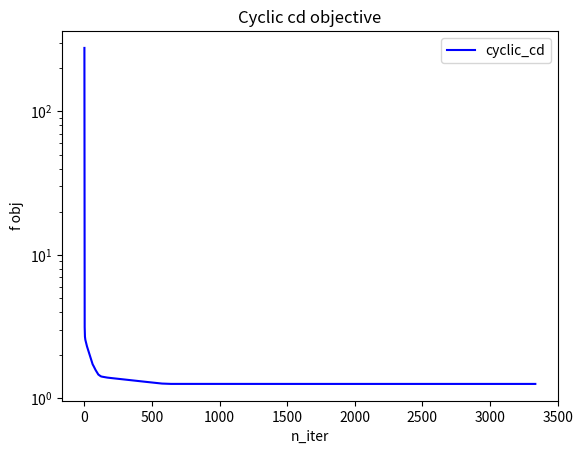

Python code for this plot:
import numpy as np
import matplotlib.pyplot as plt
# from scipy import linalg
from numpy.random import multivariate_normal
from scipy.linalg.special_matrices import toeplitz
from numpy.random import randn

######################################################################
#     Iterative Solver With Gap Safe Rules
######################################################################

"""
One chooses Coordinate Descent as iterative solver.
The idea of coordinate descent is to decompose a large optimisation
problem into a sequence of one-dimensional optimisation problems.
Coordinate descent methods have become unavoidable
in machine learning because they are very efficient for key problems,
namely Lasso, Logistic Regression and Support Vector Machines.
Moreover, the decomposition into small subproblems means that
only a small part of the data is processed at each iteration and
this makes coordinate descent easily scalable to high dimensions.
The idea of coordinate gradient descent is to perform
one iteration of gradient in the 1-dimensional problem
instead of solving it completely. In general it reduces drastically
the cost of each iteration while keeping the same convergence behaviour.
"""

#############################################################################
#                           Data Simulation
#############################################################################


def simu(beta, n_samples=1000, corr=0.5, for_logreg=False):
    n_features = len(beta)
    cov = toeplitz(corr ** np.arange(0, n_features))

    # Features Matrix
    X = multivariate_normal(np.zeros(n_features), cov, size=n_samples)

    # Target labels vector with noise
    y = np.dot(X, beta) + randn(n_samples)

    if for_logreg:
        y = np.sign(y)

    return X, y


##############################################################################
#   Minimization of the Primal Problem with Coordinate Descent Algorithm
##############################################################################


def cyclic_coordinate_descent(X, y, lmbda, n_iter=5000):
    """Solver : cyclic coordinate descent

    Parameters
    ----------

    X: numpy.ndarray, shape (n_samples, n_features)
       features matrix

    y: numpy.array, shape (n_samples, )
       target labels vector

    lmbda: float
           regularization parameter

    n_iter: int, default = 10
            number of iterations

    Returns
    -------

    beta: numpy.array, shape(n_features,)
          primal parameters vector

    theta: numpy.array, shape(n_samples, )
           dual parameters vector

    P_lmbda: float
             primal value

    D_lmbda: float
             dual value

    all_objs: numpy.array, shape(n_features)
              residuals vector

    """

    # Initialisation of the parameters

    n_samples, n_features = X.shape
    all_objs = []

    beta = np.zeros(n_features)
    theta = np.zeros(n_samples)
    residuals = y - X.dot(beta)

    # Computation of the lipschitz constants vector

    lips_const = np.linalg.norm(X, axis=0)**2

    # Iterations of the algorithm
    for k in range(n_iter):
        # One cyclicly updates the i^{th} coordinate corresponding to the rest
        # in the Euclidean division by the number of features
        # This allows to always selecting an index between 1 and n_features
        i = k % n_features

        old_beta_i = beta[i].copy()
        step = 1 / lips_const[i]
        grad = np.dot(X[:, i], residuals)

        # Update of the parameters
        beta[i] += step * grad

        # Apply proximal operator
        beta[i] = soft_thresholding(step * lmbda, beta[i])

        # Update of the residuals
        if old_beta_i != beta[i]:
            residuals += np.dot(X[:, i], old_beta_i - beta[i])

        if (k % n_features == 0) or (k == (n_iter - 1)):
            # If k % n_features == 0 then we have updated all the coordinates
            # This means that we have performed a whole cycle

            # Computation of theta
            theta = compute_theta_k(X, y, beta, lmbda)

            # Computation of the primal problem
            P_lmbda = primal_pb(X, y, beta, lmbda)

            # Computation of the dual problem
            D_lmbda = dual_pb(y, theta, lmbda)

            # Computation of the dual gap
            G_lmbda = duality_gap(P_lmbda, D_lmbda)

            all_objs.append(P_lmbda)

    return beta, all_objs, theta, P_lmbda, D_lmbda, G_lmbda


###########################################################################
#                     Computation of R hat : Theorem 2
###########################################################################


def R_primal(X, y, beta, lmbda):
    """
    Parameters
    ----------

    X: numpy.ndarray, shape=(n_samples, n_features)
       features matrix

    y: numpy.array, shape=(n_samples, )
       target labels vector

    beta: numpy.array, shape=(n_features, )
          primal optimal parameters vector

    lmbda: float
           regularization parameter

    Returns
    -------

    R_hat_lmbda: float
                 primal radius of the dome
    """

    R_hat_lmbda = ((1 / lmbda)*np.max(np.linalg.norm(y)**2
                   - np.linalg.norm(np.dot(X, beta) - y)**2
                   - 2*lmbda*np.linalg.norm(beta, 1), 0)**(1/2))

    return R_hat_lmbda


###########################################################################
#                     Computation of R chech : Theorem 2
###########################################################################


def R_dual(y, theta, lmbda):
    """
    Parameters
    ----------
    y: numpy.array, shape=(n_samples, )
        target labels vector

    theta: numpy.array, shape=(n_features, )
        dual optimal parameters vector

    lmbda: float
        regularization parameter

    Returns
    -------
    R_inv_hat_lmbda: float
       dual radius of the dome
    """
    R_inv_hat_lmbda = np.linalg.norm(theta - y / lmbda)

    return R_inv_hat_lmbda


##################################################################
#    Radius of the safe sphere in closed form : Theorem 2
##################################################################

def radius_thm2(R_hat_lmbda, R_inv_hat_lmbda):
    """Compute the radius of the safe sphere region

    Parameters
    ----------

    R_hat_lmbda: float
        primal radius of the safe dome region

    R_inv_hat_lmbda: float
        dual radius of the safe dome region

    Returns
    -------
    r_lmbda: float
        radius of the safe sphere region
    """

    r_lmbda = np.sqrt(R_inv_hat_lmbda**2 - R_hat_lmbda**2)

    return r_lmbda


############################################################################
#   Mu Function applied to the safe sphere in closed form : Equation 9
############################################################################


def mu_B(x_j, c, r):
    """Function mu applied to the sphere of center c and radius r
       for the jth feature X[:,j]

    Parameters
    ----------
    x_j: numpy.array, shape=(n_samples, )
         jth feature X[:,j]

    c: float
       center of the sphere

    r: float
       radius of the sphere

    Returns
    -------

    mu: float
        maximum value between the scalar products of theta and x_j
        and theta and -x_j
    """

    mu = abs(np.dot(x_j.T, c)) + r*np.linalg.norm(x_j)

    return mu


###############################################################
#    compute dual point
###############################################################


def compute_theta_k(X, y, beta_hat, lmbda):
    """Maximization of the dual problem
       Orthogonal projection of the center of the safe sphere
       onto the feasible set

    Parameters
    ----------
    X: numpy.ndarray, shape = (n_samples, n_features)
       features matrix

    y: numpy.array, shape = (n_samples, )
       target labels vector

    beta_hat: numpy.array shape = (n_features, )
              current primal optimal parameters vector

    lmbda: float
           regularization parameter

    Returns
    -------

    theta_hat: numpy.array, shape = (n_samples, )
               dual optimal parameters vector

    """

    # Link equation : Equation 3
    residus = (y - np.dot(X, beta_hat))/lmbda

    # Orthogonal projection of theta_hat onto the feasible set
    theta_hat = residus / max(np.max(np.abs(residus)), 1)

    return theta_hat


################################################
#    Active set and zero set : Equation 7
################################################


def active_set_vs_zero_set(X, c, r):
    """
    Parameters
    ----------
    X: numpy.ndarray, shape = (n_samples, n_features)
       features matrix

    c: numpy.array, shape = (n_samples, )
       center of the safe sphere

    r: float
       radius of the safe sphere

    Returns
    -------
    A_C: numpy.array, shape = (n_idx_active_features, )
         active set : contains the indices of the relevant features

    Z_C: numpy.array, shape = (n_idx_zero_features, )
         zero set : contains the indices of the irrelevant features
    """
    A_C = []
    Z_C = []
    p = X.shape[1]
    for j in range(p):
        x_j = X[:, j]
        mu = mu_B(x_j, c, r)
        if mu >= 1:
            A_C.append(j)
        else:
            Z_C.append(j)

    return A_C, Z_C


##########################################################
#                    Sign Function
##########################################################


def sign(x):
    """
    Parameters
    ----------
    x: float

    Returns
    -------
    s: sign int
      (-1) if x < 0,, (+1) if x > 0, 0 if x = 0
    """

    if x > 0:
        s = 1
    elif x < 0:
        s = -1
    else:
        s = 0

    return s


######################################
#    Soft-Thresholding Function
######################################


def soft_thresholding(u, x):
    """
    Parameters
    ----------
    u: float
      threshold

    x: float

    Returns
    -------
    ST: float
        0 between -u and +u or slope of the straight line x - u otherwise

    """

    ST = np.sign(x) * max(abs(x) - u, 0)

    return ST


##########################################################
#                  Primal Problem : Equation 1
##########################################################


def primal_pb(X, y, beta, lmbda):
    """
    Parameters
    ----------
    X: numpy.ndarray, shape = (n_samples, n_features)
       features matrix

    y: numpy.array, shape = (n_samples, )
       target labels vector

    beta: numpy.array, shape = (n_features, )
          initial vector of primal parameters

    lmbda: float
           regularization parameter

    Returns
    -------

    P_lmbda: float
             value of the primal problem for a given beta vector
    """

    P_lmbda = 0.5 * np.linalg.norm(np.dot(X, beta) - y, 2)**2
    P_lmbda += lmbda * np.linalg.norm(beta, 1)

    return P_lmbda


##########################################################
#                  Dual Problem : Equation 2
##########################################################


def dual_pb(y, theta, lmbda):
    """
    Parameters
    ----------
    y: numpy.array, shape = (n_features, )

    theta: numpy.array, shape = (n_samples, )
           initial vector of dual parameters

    lmbda: float
           regularization parameter

    Returns
    -------
    D_lmbda: float
             value of the dual problem for a given theta vector
    """
    D_lmbda = 0.5*np.linalg.norm(y, ord=2)**2
    D_lmbda -= ((lmbda**2) / 2) * np.linalg.norm(theta - y / lmbda, ord=2)**2

    return D_lmbda


##########################################################
#                  Duality Gap : Equation 2
##########################################################


def duality_gap(P_lmbda, D_lmbda):
    """
    Parameters
    ----------

    P_lmbda: float
             value of the primal problem at the optimum beta_hat

    D_lmbda: float
             value of the dual problem at the optimum theta_hat

    Returns
    -------
    G_lmbda: float
             duality gap between the primal optimal and the dual optimal

    """

    # Duality gap
    # If it is equal to 0 then the primal optimal is equal to the dual optimal
    # and the strong duality holds
    # If there exists a gap between the primal optimal and the dual optimal
    # then one only has the weak duality with P_lmbda >= D_lmbda
    G_lmbda = P_lmbda - D_lmbda

    return G_lmbda


##########################################################
#              Gap Safe Sphere : Equation 18
##########################################################


def gap_safe_sphere(X, c, r):
    """
    Parameters
    ----------

    X: numpy.ndarray, shape = (n_samples, n_features)
       features matrix

    c: numpy.array, shape = (n_samples,)
       center of the sphere

    r: float
       radius of the sphere

    Returns
    -------

    C_k: interval
         sphere of center c and of radius r
    """

    n, p = X.shape

    C_k = []

    for j in range(p):
        if np.linalg.norm(X[:, j] - c) <= r:
            C_k.append(j)

    return C_k


#########################################################################
#    Coordinate Descent With Gap Safe Rules Algorithm : Algorithm 1
#########################################################################


def cd_with_gap_safe_rules(X, y, epsilon, K, f, lmbda):
    """Coordinate descent with gap safe rules

    Parameters
    ----------
    X: numpy.ndarray, shape = (n_samples, n_features)
       features matrix

    y: numpy.array, shape = (n_features, )
       target labels vector

    epsilon: float
             stopping criterion

    K: int
       number of iterations

    f: int
       frequency

    lmbda: float (T dimensional vector if we iterate over a grid)
           regularization parameter

    Returns
    -------

    beta_lmbda: numpy.array, shape = (n_features, )
                primal optimal parameters vector

    """

    # Initialization
    n, p = X.shape
    beta_lmbda = np.zeros(p)
    theta_lmbda = np.zeros(n)

    for k in range(K):
        # One compute the active set every f iterations
        # k % f == 1 corresponds to the case where the rest
        # in the Euclidean division of k by f is equal to 1
        if k % f == 1:
            # Compute theta_k :  center of the gap safe sphere
            theta_lmbda = compute_theta_k(X, y, beta_lmbda, lmbda)

            R_hat_lmbda = R_primal(X, y, beta_lmbda, lmbda)
            R_chech_lmbda = R_dual(y, theta_lmbda, lmbda)

            # Radius of the gap safe sphere
            r_lmbda = radius_thm2(R_hat_lmbda, R_chech_lmbda)

            # Gap Safe Sphere
            # C = gap_safe_sphere(X, theta_lmbda, r_lmbda)

            # Compute the active set and the zero set
            A_C, Z_C = active_set_vs_zero_set(X, theta_lmbda, r_lmbda)

            # Compute primal problem
            P_lmbda = primal_pb(X, y, beta_lmbda, lmbda)

            # Compute dual problem
            D_lmbda = dual_pb(y, theta_lmbda, lmbda)

            # Compute the duality gap
            G_lmbda = duality_gap(P_lmbda, D_lmbda)

            if G_lmbda <= epsilon:
                beta_lmbda, _, _, _, _, _ = \
                 cyclic_coordinate_descent(X, y, lmbda, n_iter=5000)

                break

            for j in A_C:
                u_j = (lmbda**2)/(np.linalg.norm(X[:, j])**2)
                v_j = np.dot(X[:, j].T, beta_lmbda[j]
                        - ((np.dot(X, beta_lmbda) - y))
                            / (np.linalg.norm(X[:, j])**2))
                beta_lmbda[j] = soft_thresholding(u_j, v_j)

    return beta_lmbda


def main():
    # Data Simulation
    np.random.seed(0)
    n_samples, n_features = 10, 30
    beta = np.random.randn(n_features)
    lmbda = 0.1

    X, y = simu(beta, n_samples=n_samples, corr=0.5, for_logreg=False)

    # print("Features matrix X : ", X)
    # print("Target vector y : ", y)

    # Minimization of the Primal Problem with Coordinate Descent Algorithm
    (beta_hat_cyclic_cd,
        objs_cyclic_cd,
        theta_hat_cyclic_cd,
        P_lmbda,
        D_lmbda,
        G_lmbda) = cyclic_coordinate_descent(X, y, lmbda, n_iter=100000)

    # print("Beta hat cyclic coordinate descent : ", beta_hat_cyclic_cd)

    test = max(abs(np.dot(X.T, y - np.dot(X, beta_hat_cyclic_cd))))
    print("labmda :", lmbda)
    print("KKT Test : ", test)

    print("Objective function at the optimum cd: ", objs_cyclic_cd)
    print("Theta hat cyclic coordinate descent : ", theta_hat_cyclic_cd)
    print("Primal value : ", P_lmbda)
    print("Dual value : ", D_lmbda)
    print("Duality Gap : ", G_lmbda)

    # Computation of theta_k : equation 11
    theta_k = compute_theta_k(X, y, beta_hat_cyclic_cd, lmbda)

    # print("Dual optimal paramters vector : ", theta_k)

    # Computation of R hat : Theorem 2
    R_hat_lmbda = R_primal(X, y, beta_hat_cyclic_cd, lmbda)

    print("R primal (R_hat_lmbda) : \n", R_hat_lmbda)

    # Computation of R chech : Theorem 2
    R_inv_hat_lmbda = R_dual(y, theta_k, lmbda)

    print("R dual (R_inv_hat_lmbda) : \n", R_inv_hat_lmbda)

    # Radius of the safe sphere in closed form : Theorem 2
    r_lmbda = radius_thm2(R_hat_lmbda, R_inv_hat_lmbda)

    print("Radius of the safe sphere region r_lmbda : ", r_lmbda)

    # Mu Function applied to the safe sphere in closed form : Equation 9
    x_1 = X[:, 1]
    c = np.random.randn(x_1.shape[0])
    r = 1
    mu = mu_B(x_1, c, r)

    print("mu value : ", mu)

    # Maximization of the dual problem : Equation 2s
    theta_hat = compute_theta_k(X, y, beta_hat_cyclic_cd, lmbda)
    # print("Dual optimal parameters vector theta_hat : ", theta_hat)

    # Active set and zero set : Equation 7
    c = theta_hat
    r = 0.00000001
    A_C, Z_C = active_set_vs_zero_set(X, c, r)

    print("Active Set : ", A_C)
    print("Zero Set : ", Z_C)

    # Primal Problem : Equation 1
    P_lmbda = primal_pb(X, y, beta_hat_cyclic_cd, lmbda)

    print("Value of the primal problem at the optimum : ", P_lmbda)

    # Dual Problem : Equation 2
    D_lmbda = dual_pb(y, theta_hat, lmbda)
    print("Value of the dual problem at the optimum : ", D_lmbda)

    # Duality Gap
    G_lmbda = duality_gap(P_lmbda, D_lmbda)

    print("Duality gap at the optimum : ", G_lmbda)

    # Gap Safe Sphere : Equation 18
    r = r_lmbda
    c = theta_hat
    C_k = gap_safe_sphere(X, c, r)

    print("Safe Sphere : ", C_k)

    # Coordinate Descent With Gap Safe Rules Algorithm : Algorithm 1
    # epsilon = 0.1
    # K = 100
    # f = 10
    # beta_hat_with_gap_safe_rules
    # = cd_with_gap_safe_rules(X, y, epsilon, K, f, lmbda)
    # print("Beta hat with gap safe rules : ", beta_hat_with_gap_safe_rules)

    # Plot Objective CD
    obj = objs_cyclic_cd

    x = np.arange(1, len(obj)+1)

    plt.plot(x, obj, label='cyclic_cd', color='blue')
    plt.yscale('log')
    plt.title("Cyclic cd objective")
    plt.xlabel('n_iter')
    plt.ylabel('f obj')
    plt.legend(loc='best')
    plt.show()

if __name__ == "__main__":
    main()
